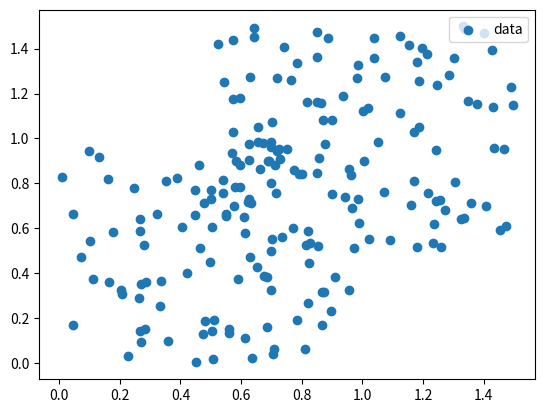

The matplotlib source for this figure:
# coding=utf-8

import matplotlib.pyplot as plt
from mpl_toolkits.mplot3d import Axes3D
import numpy as np
from scipy.cluster.vq import kmeans, vq, whiten

""" scipy.cluster 

    scipy实现k-means算法:
    1：根据K个中心将数据集按到中心值距离分簇
    2：将已分的数据集，根据平均向量再确定中心值
    3：重复1、2步骤，直至中心值不再移动（每次的差值与上次相同）
"""


def scatter(data, ax=None, label='data'):
    if not ax:
        # 二维散点图
        plt.scatter(data[:, 0], data[:, 1], label=label)
        plt.legend(loc='upper right')
    else:
        # 三维散点图
        ax.scatter(data[:, 0], data[:, 1], data[:, 2], label=label)
        ax.legend(loc='best')
        ax.set_zlabel('Z', fontdict={'size': 15, 'color': 'red'})
        ax.set_ylabel('Y', fontdict={'size': 15, 'color': 'red'})
        ax.set_xlabel('X', fontdict={'size': 15, 'color': 'red'})


def scatter_cluster(groups):
    # 画出已分类的数据集合a、b、c...的三维散点图（X取每组的第一列，Y取每组的第二列，Z取每组的第三列，每组一个3D图）
    xx = [[] for i in range(len(groups))]
    yy = [[] for i in range(len(groups))]
    zz = [[] for i in range(len(groups))]
    fig = plt.figure()
    ax = Axes3D(fig)
    for i in range(len(groups)):
        for j in range(len(groups[i])):
            xx[i].append(groups[i][j][0])
        for j in range(len(groups[i])):
            yy[i].append(groups[i][j][1])
        for j in range(len(groups[i])):
            zz[i].append(groups[i][j][2])
        scatter(np.vstack((xx[i], yy[i], zz[i])).T, ax=ax, label=i)


def computing_cluster(spott, K):
    # whitening of data（美化数据。缩放数据集的每个特征维度，每个特征除以所有观测值的标准偏差以给出其单位差异。~= 降维）  标准偏差：一种度量数据分布的分散程度之标准，用以衡量数据值偏离 算术平均值 的程度。
    spot = whiten(spott)

    # computing K-Means with K = 3 (3 clusters)
    center, _ = kmeans(spot, K)

    # assign each sample to a cluster （计算上面的概念步骤3，获得最终的分簇）
    cluster, _ = vq(spot, center)

    # Classify data group by cluster
    groups = [[] for i in range(K)]
    for i in range(len(cluster)):
        # 根据聚簇值，选择相应索引的组（cluster元素的值1/2/3，groups元素的索引1/2/3）
        for index in range(len(groups)):
            if cluster[i] == index:
                groups[index].append(spott[i])
    return groups


# 数据准备（三个维度）
spott = np.vstack(
    (np.random.rand(100, 3) + np.array([.5, .5, .5]), np.random.rand(100, 3)))
scatter(spott)
plt.show()

# 计算聚簇，并分类数据
K = 3
groups = computing_cluster(spott, K)

# 画图
scatter_cluster(groups)
plt.show()
